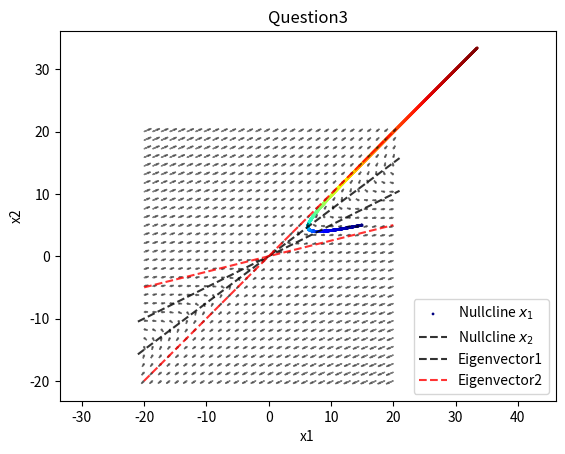

The script that saved this image:
import numpy as np
import matplotlib.pyplot as plt
from mpl_toolkits.mplot3d import Axes3D  # noqa: F401 unused imports

def update_var(var, var_dot, dt=0.001):
    var = var +  var_dot*dt
    return var


def update_var_dot(var, weights):
    var = var.reshape(-1,1)
    var_dot = weights@var
    return var_dot

def plotter(var_list):
    color = np.array([i for i in range(len(var_list[:,1]))])
    color = color[::1]
    tline = np.arange(var0_lim[0], var0_lim[1],dt)
    plt.scatter(var_list[:,0], var_list[:,1], c=color, s=1, cmap='jet')


def plot_nullcline(w):
    x1 = np.linspace(var0_lim[0]-1, var0_lim[1]+1,100)
    x2 = -w[0,0]/w[0,1] * x1
    plt.plot(x1,x2, 'k--', alpha=0.8)
    x2_2 = -w[1,0]/w[1,1] * x1
    plt.plot(x1,x2_2, 'k--', alpha=0.8)





def eigplot(w):
    W,V = np.linalg.eig(w)
    print(V)
    V = np.real(V)
    x1 = np.linspace(var0_lim[0], var0_lim[1],100)
    for i in range(len(W)):
        y = V[1,i]/V[0,i] * x1
        plt.plot(x1,y, 'r--', label='eigen', alpha=0.8)


def arrow_plotter():
    var_dot_list = []
    x_range = np.linspace(var0_lim[0], var0_lim[1], 30)
    y_range = np.linspace(var1_lim[0], var1_lim[1], 30)
    scale=200
    for x_ in x_range:
        for y_ in y_range:
            var = np.array([[x_, y_]]).T
            var_dot = update_var_dot(var, w)
            #var_dot_list.append(var_dot.T[0])

            plt.arrow(x_, y_, var_dot.T[0][0]/scale, var_dot.T[0][1]/scale, head_length=0.5,
            head_width=0.2, color='k',
            alpha = 0.5)






    # ███    ███  █████  ██ ███    ██
    # ████  ████ ██   ██ ██ ████   ██
    # ██ ████ ██ ███████ ██ ██ ██  ██
    # ██  ██  ██ ██   ██ ██ ██  ██ ██
    # ██      ██ ██   ██ ██ ██   ████




## Edit the Weights matrix just below:
#w = np.array([[0.001,2],[-2,1]])
w = np.array([[-3,4],[-1,2]])

# set your initial values for the variables
var = np.array([[15,5]]).T

# specidy how ling you want to keep tracking the variables
t_total = 3

# Leave these parameters default
dt = 0.001
var_list = []

for i in range(int(t_total/dt)):
    var_dot = update_var_dot(var, w)
    var = update_var(var, var_dot, dt)
    var_list.append(var.T[0])


var_list = np.array(var_list)
shift = 10
#var0_lim = (np.min(var_list[:,0])-shift, np.max(var_list[:,0])+shift)
#var1_lim = (np.min(var_list[:,1])-shift, np.max(var_list[:,1])+shift)

lims0 = [-10,10]
lims1 = [-10,10]
var0_lim = (lims0[0]-shift, lims0[1]+shift)
var1_lim = (lims1[0]-shift, lims1[1]+shift)


plotter(var_list)
plot_nullcline(w)
eigplot(w)
arrow_plotter()


from matplotlib.lines import Line2D


plt.legend( ['Nullcline $x_1$','Nullcline $x_2$', 'Eigenvector1','Eigenvector2'])

plt.xlim([var0_lim[0], var0_lim[1]])
plt.ylim([var1_lim[0], var1_lim[1]])
plt.title('Question3')
plt.xlabel('x1')
plt.ylabel('x2')
plt.show()
plt.axis('equal')
